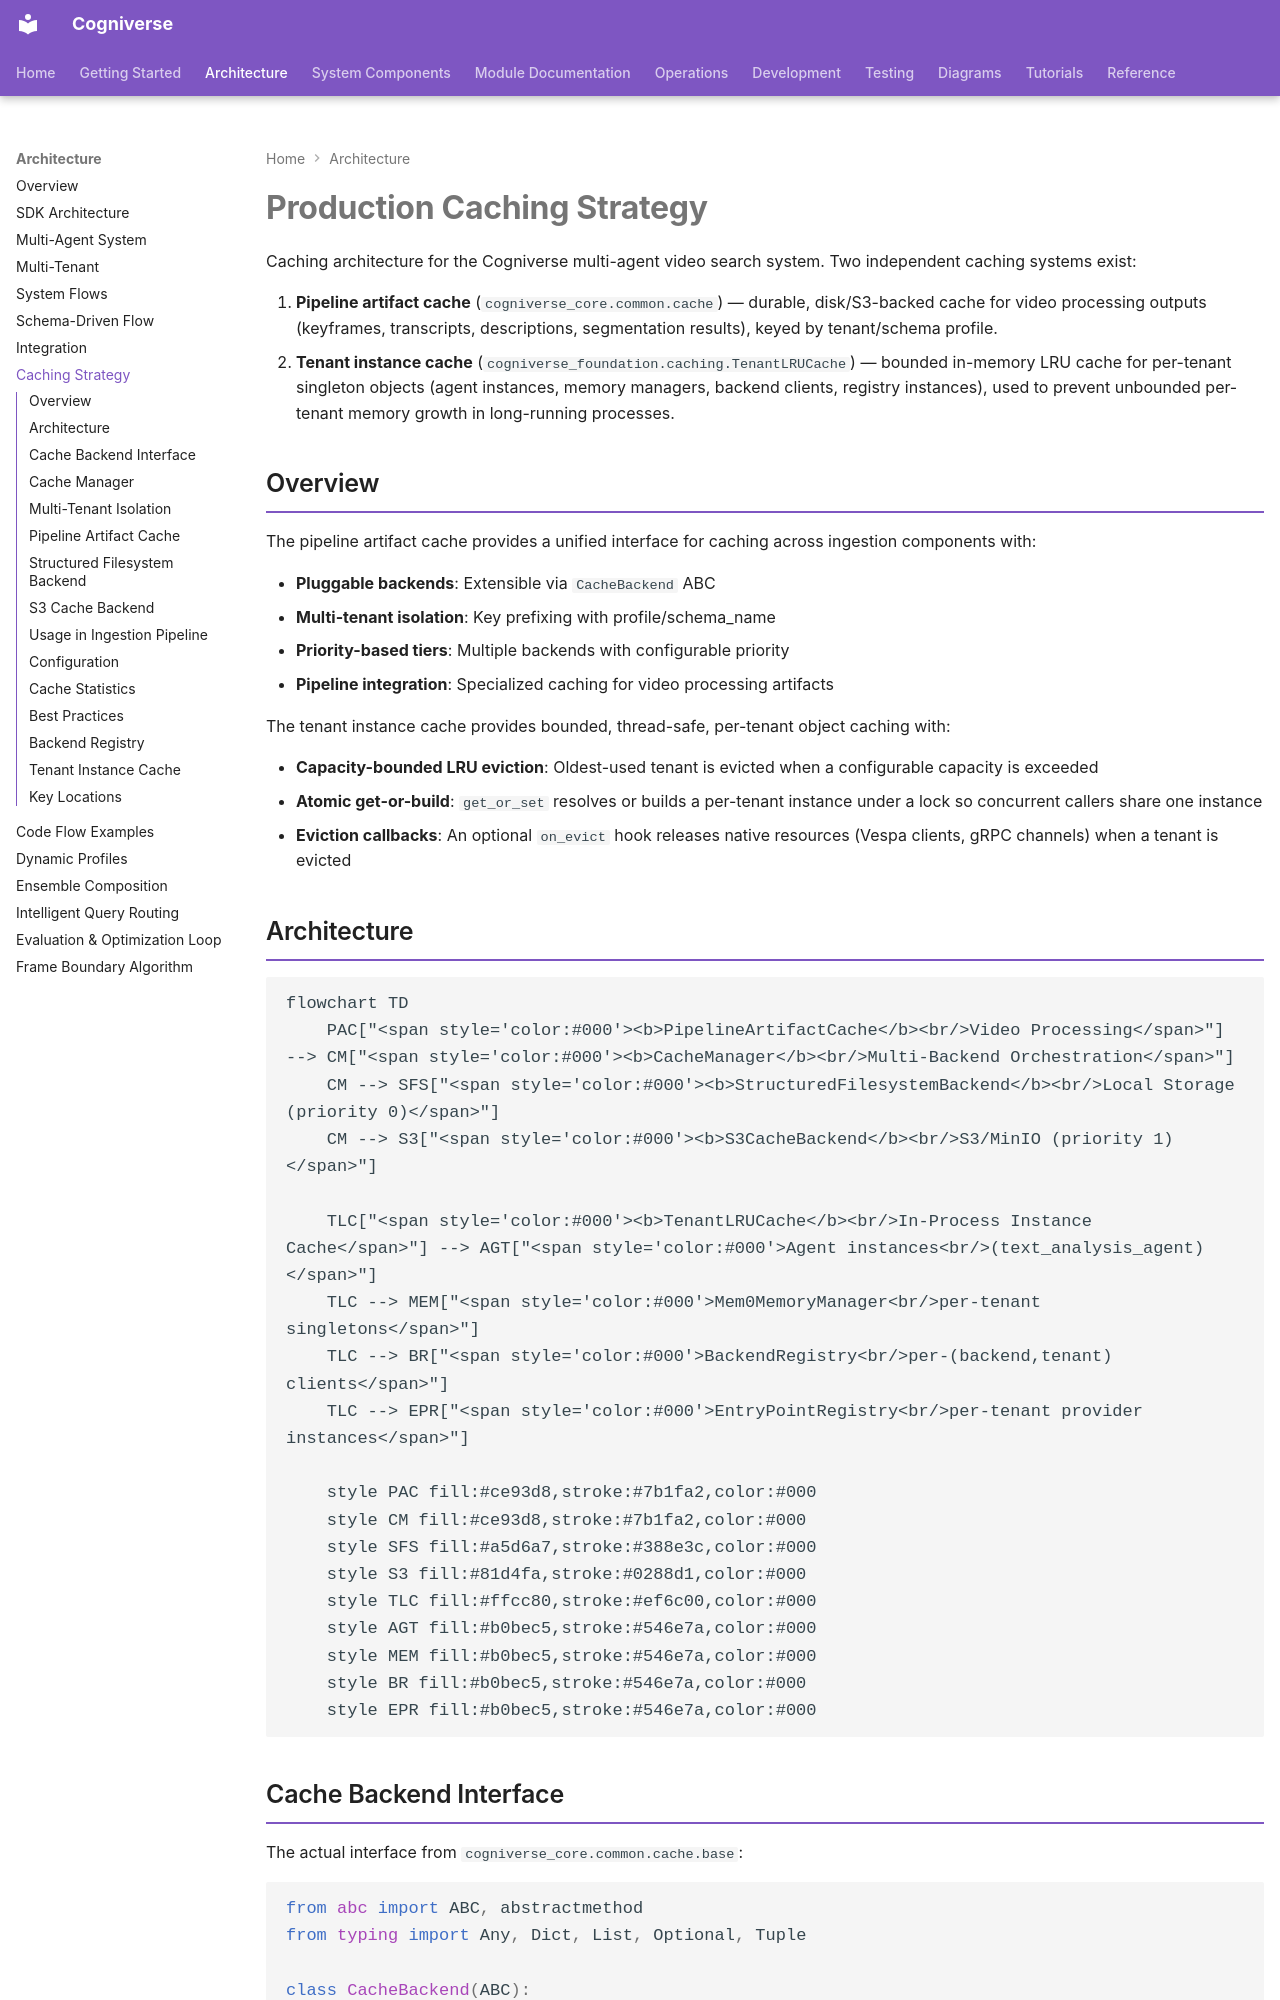

repository: amit-jain/cogniverse · page: architecture/caching_strategy/index.html · generator: mkdocs

# Production Caching Strategy

Caching architecture for the Cogniverse multi-agent video search system. Two independent caching systems exist:

1. **Pipeline artifact cache** (`cogniverse_core.common.cache`) — durable, disk/S3-backed cache for video processing outputs (keyframes, transcripts, descriptions, segmentation results), keyed by tenant/schema profile.
2. **Tenant instance cache** (`cogniverse_foundation.caching.TenantLRUCache`) — bounded in-memory LRU cache for per-tenant singleton objects (agent instances, memory managers, backend clients, registry instances), used to prevent unbounded per-tenant memory growth in long-running processes.

## Overview

The pipeline artifact cache provides a unified interface for caching across ingestion components with:

- **Pluggable backends**: Extensible via `CacheBackend` ABC
- **Multi-tenant isolation**: Key prefixing with profile/schema_name
- **Priority-based tiers**: Multiple backends with configurable priority
- **Pipeline integration**: Specialized caching for video processing artifacts

The tenant instance cache provides bounded, thread-safe, per-tenant object caching with:

- **Capacity-bounded LRU eviction**: Oldest-used tenant is evicted when a configurable capacity is exceeded
- **Atomic get-or-build**: `get_or_set` resolves or builds a per-tenant instance under a lock so concurrent callers share one instance
- **Eviction callbacks**: An optional `on_evict` hook releases native resources (Vespa clients, gRPC channels) when a tenant is evicted
